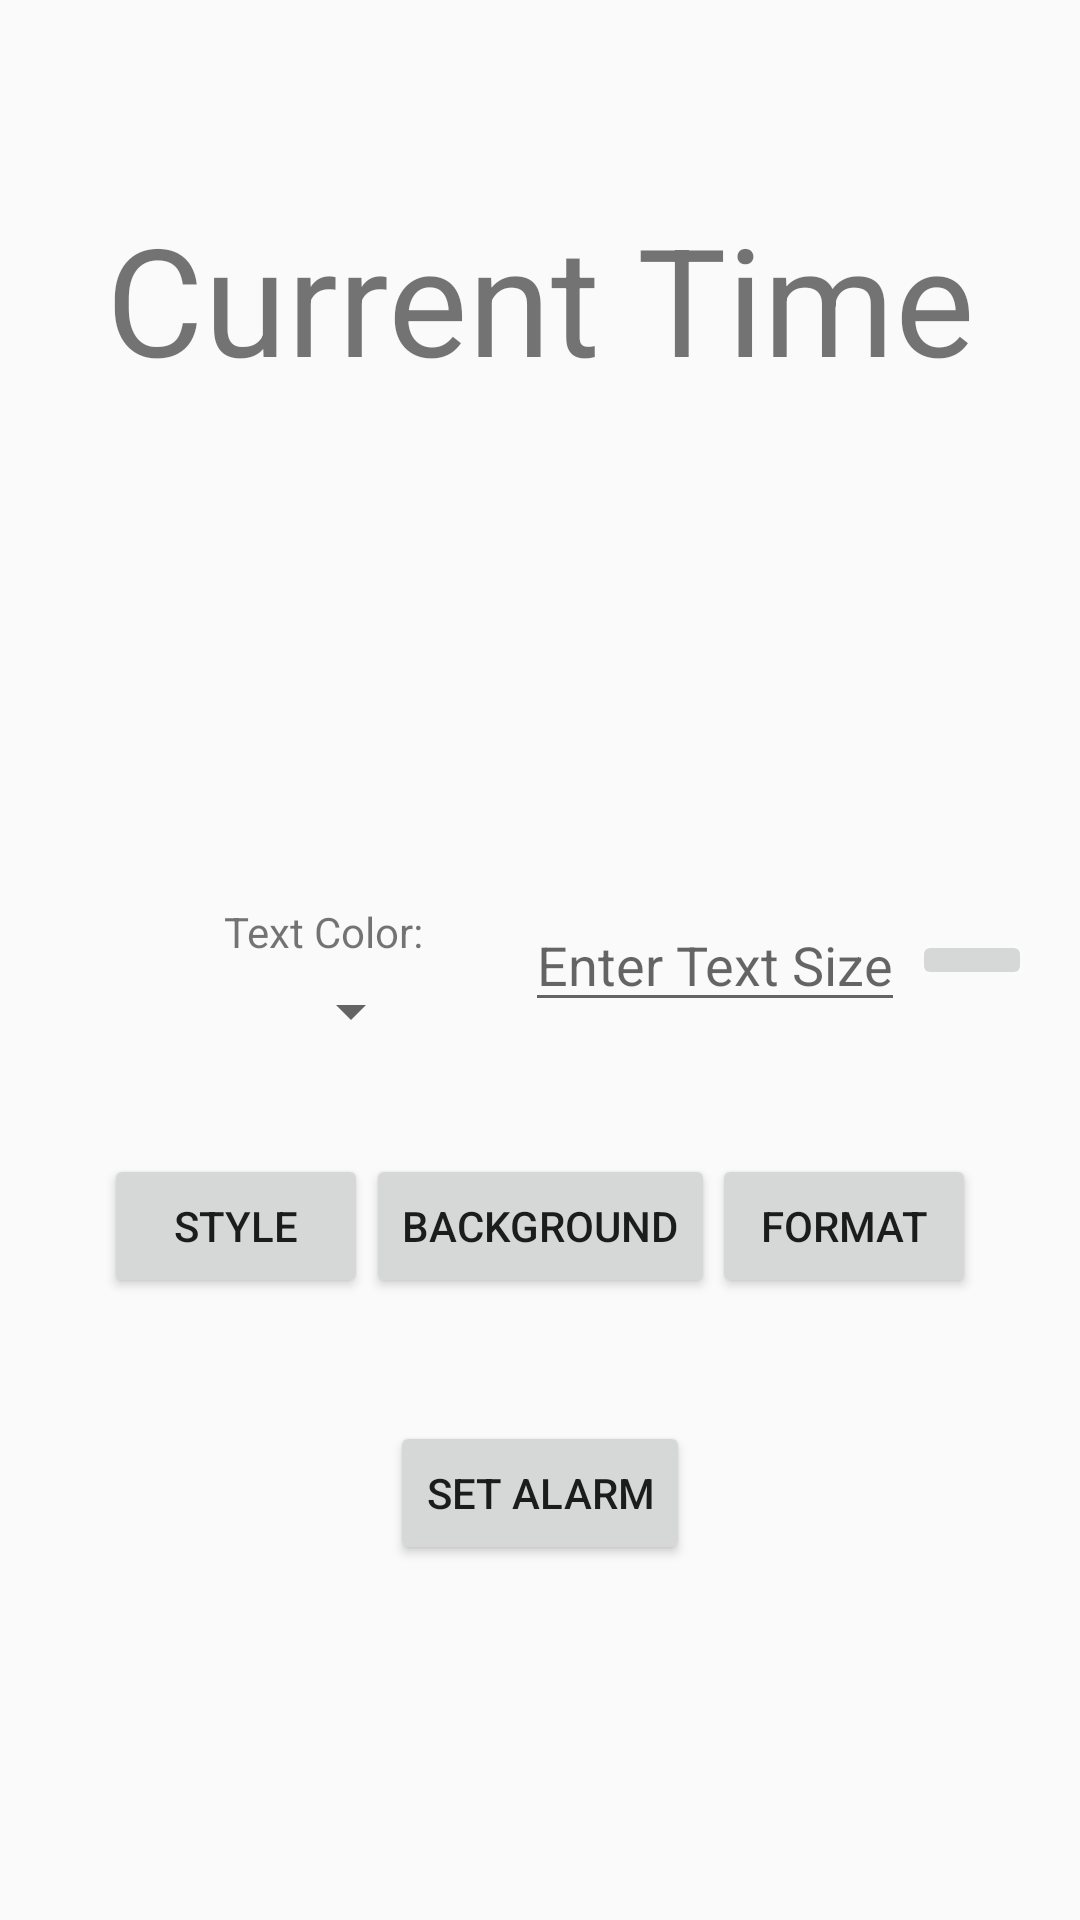

Android layout source for this screen:
<!-- AndroidManifest.xml: application theme AppTheme -->
<!-- res/layout/activity_main.xml -->
<?xml version="1.0" encoding="utf-8"?>
<androidx.constraintlayout.widget.ConstraintLayout xmlns:android="http://schemas.android.com/apk/res/android"
    xmlns:app="http://schemas.android.com/apk/res-auto"
    xmlns:tools="http://schemas.android.com/tools"
    android:layout_width="match_parent"
    android:id="@+id/entire"
    android:layout_height="match_parent"
    tools:context=".MainActivity">

    <TextView
        android:layout_width="300dp"
        android:height="200dp"
        android:layout_height="wrap_content"
        android:textAlignment="center"
        android:textSize="50sp"
        android:id="@+id/textView"
        android:text="Current Time"
        app:layout_constraintVertical_bias="0.15"
        app:layout_constraintBottom_toBottomOf="parent"
        app:layout_constraintLeft_toLeftOf="parent"
        app:layout_constraintRight_toRightOf="parent"
        app:layout_constraintTop_toTopOf="parent" />

    <LinearLayout
        android:orientation="vertical"
        android:padding="10dip"
        android:id="@+id/linear_layout"
        android:layout_marginRight="15dp"
        android:layout_width="wrap_content"
        app:layout_constraintHorizontal_bias="0.25"
        app:layout_constraintVertical_bias="0.50"
        app:layout_constraintBottom_toBottomOf="parent"
        app:layout_constraintLeft_toLeftOf="parent"
        app:layout_constraintRight_toRightOf="parent"
        app:layout_constraintTop_toTopOf="parent"
        android:layout_height="wrap_content"
        tools:ignore="MissingConstraints">

        
        <TextView
            android:layout_width="fill_parent"
            android:layout_height="wrap_content"
            android:layout_marginTop="10dip"
            android:text="Text Color:"
            android:layout_marginBottom="5dp"
            />

        
        <Spinner
            android:id="@+id/spinner"
            android:layout_width="fill_parent"
            android:layout_height="wrap_content"
            android:prompt="@string/spinner_title"
            />
    </LinearLayout>

    <EditText
        android:layout_width="wrap_content"
        android:layout_height="wrap_content"
        android:id="@+id/textSize"
        android:hint="Enter Text Size"
        app:layout_constraintVertical_bias="0.50"
        app:layout_constraintBottom_toBottomOf="parent"
        app:layout_constraintLeft_toLeftOf="parent"
        app:layout_constraintRight_toRightOf="parent"
        app:layout_constraintTop_toTopOf="parent"
        app:layout_constraintHorizontal_bias="0.75"/>
    <ImageButton
        android:layout_width="40dp"
        android:layout_height="wrap_content"
        app:layout_constraintVertical_bias="0.50"
        android:src="@drawable/ic_action_tabright"
        app:layout_constraintBottom_toBottomOf="parent"
        app:layout_constraintLeft_toLeftOf="parent"
        android:id="@+id/submit"
        app:layout_constraintRight_toRightOf="parent"
        app:layout_constraintTop_toTopOf="parent"
        app:layout_constraintHorizontal_bias="0.95"
        />
    <Button
        android:layout_width="wrap_content"
        android:layout_height="wrap_content"
        android:text="Style"
        android:id="@+id/textStyle"
        app:layout_constraintVertical_bias="0.65"
        app:layout_constraintBottom_toBottomOf="parent"
        app:layout_constraintLeft_toLeftOf="parent"
        app:layout_constraintRight_toRightOf="parent"
        android:layout_marginRight="40dp"
        app:layout_constraintTop_toTopOf="parent"
        app:layout_constraintHorizontal_bias="0.15"/>
    <Button
        android:layout_width="wrap_content"
        android:layout_height="wrap_content"
        android:text="background"
        android:id="@+id/background"
        android:layout_marginLeft="20dp"
        android:layout_marginRight="20dp"
        app:layout_constraintVertical_bias="0.65"
        app:layout_constraintBottom_toBottomOf="parent"
        app:layout_constraintLeft_toLeftOf="parent"
        app:layout_constraintRight_toRightOf="parent"
        app:layout_constraintTop_toTopOf="parent"
        app:layout_constraintHorizontal_bias="0.50"/>
    <Button
        android:layout_width="wrap_content"
        android:layout_height="wrap_content"
        android:text="Set Alarm"
        android:id="@+id/SetAlarm"
        app:layout_constraintVertical_bias="0.80"
        app:layout_constraintBottom_toBottomOf="parent"
        app:layout_constraintLeft_toLeftOf="parent"
        app:layout_constraintRight_toRightOf="parent"
        app:layout_constraintTop_toTopOf="parent"
        app:layout_constraintHorizontal_bias="0.50"/>
    <Button
        android:layout_width="wrap_content"
        android:layout_height="wrap_content"
        android:text="format"
        android:id="@+id/bit"
        app:layout_constraintVertical_bias="0.65"
        app:layout_constraintBottom_toBottomOf="parent"
        app:layout_constraintLeft_toLeftOf="parent"
        app:layout_constraintRight_toRightOf="parent"
        android:layout_marginLeft="40dp"
        app:layout_constraintTop_toTopOf="parent"
        app:layout_constraintHorizontal_bias="0.85"/>
</androidx.constraintlayout.widget.ConstraintLayout>
<!-- resources referenced by this layout -->
<resources>
  <string name="spinner_title">Select Category</string>
  <style name="AppTheme" parent="Theme.AppCompat.Light.DarkActionBar">
          
          <item name="colorPrimary">@color/colorPrimary</item>
          <item name="colorPrimaryDark">@color/colorPrimaryDark</item>
          <item name="colorAccent">#FFECB3</item>
      </style>
  <color name="colorPrimary">#0288D1</color>
  <color name="colorPrimaryDark">#00574B</color>
</resources>
